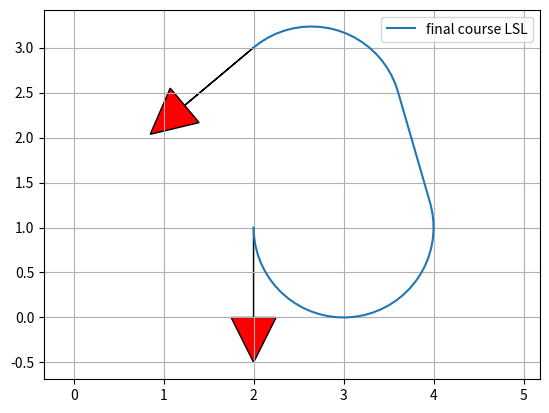

Reproduce this figure in Python.
"""
Dubins path planner helper code.
"""
import math

import matplotlib.pyplot as plt
import numpy as np

show_animation = True


def mod2pi(theta):
    return theta - 2.0 * math.pi * math.floor(theta / 2.0 / math.pi)


def pi_2_pi(angle):
    return (angle + math.pi) % (2 * math.pi) - math.pi


def left_straight_left(alpha, beta, d):
    sa = math.sin(alpha)
    sb = math.sin(beta)
    ca = math.cos(alpha)
    cb = math.cos(beta)
    c_ab = math.cos(alpha - beta)

    tmp0 = d + sa - sb

    mode = ["L", "S", "L"]
    p_squared = 2 + (d * d) - (2 * c_ab) + (2 * d * (sa - sb))
    if p_squared < 0:
        return None, None, None, mode
    tmp1 = math.atan2((cb - ca), tmp0)
    t = mod2pi(-alpha + tmp1)
    p = math.sqrt(p_squared)
    q = mod2pi(beta - tmp1)

    return t, p, q, mode


def right_straight_right(alpha, beta, d):
    sa = math.sin(alpha)
    sb = math.sin(beta)
    ca = math.cos(alpha)
    cb = math.cos(beta)
    c_ab = math.cos(alpha - beta)

    tmp0 = d - sa + sb
    mode = ["R", "S", "R"]
    p_squared = 2 + (d * d) - (2 * c_ab) + (2 * d * (sb - sa))
    if p_squared < 0:
        return None, None, None, mode
    tmp1 = math.atan2((ca - cb), tmp0)
    t = mod2pi(alpha - tmp1)
    p = math.sqrt(p_squared)
    q = mod2pi(-beta + tmp1)

    return t, p, q, mode


def left_straight_right(alpha, beta, d):
    sa = math.sin(alpha)
    sb = math.sin(beta)
    ca = math.cos(alpha)
    cb = math.cos(beta)
    c_ab = math.cos(alpha - beta)

    p_squared = -2 + (d * d) + (2 * c_ab) + (2 * d * (sa + sb))
    mode = ["L", "S", "R"]
    if p_squared < 0:
        return None, None, None, mode
    p = math.sqrt(p_squared)
    tmp2 = math.atan2((-ca - cb), (d + sa + sb)) - math.atan2(-2.0, p)
    t = mod2pi(-alpha + tmp2)
    q = mod2pi(-mod2pi(beta) + tmp2)

    return t, p, q, mode


def right_straight_left(alpha, beta, d):
    sa = math.sin(alpha)
    sb = math.sin(beta)
    ca = math.cos(alpha)
    cb = math.cos(beta)
    c_ab = math.cos(alpha - beta)

    p_squared = (d * d) - 2 + (2 * c_ab) - (2 * d * (sa + sb))
    mode = ["R", "S", "L"]
    if p_squared < 0:
        return None, None, None, mode
    p = math.sqrt(p_squared)
    tmp2 = math.atan2((ca + cb), (d - sa - sb)) - math.atan2(2.0, p)
    t = mod2pi(alpha - tmp2)
    q = mod2pi(beta - tmp2)

    return t, p, q, mode


def right_left_right(alpha, beta, d):
    sa = math.sin(alpha)
    sb = math.sin(beta)
    ca = math.cos(alpha)
    cb = math.cos(beta)
    c_ab = math.cos(alpha - beta)

    mode = ["R", "L", "R"]
    tmp_rlr = (6.0 - d * d + 2.0 * c_ab + 2.0 * d * (sa - sb)) / 8.0
    if abs(tmp_rlr) > 1.0:
        return None, None, None, mode

    p = mod2pi(2 * math.pi - math.acos(tmp_rlr))
    t = mod2pi(alpha - math.atan2(ca - cb, d - sa + sb) + mod2pi(p / 2.0))
    q = mod2pi(alpha - beta - t + mod2pi(p))
    return t, p, q, mode


def left_right_left(alpha, beta, d):
    sa = math.sin(alpha)
    sb = math.sin(beta)
    ca = math.cos(alpha)
    cb = math.cos(beta)
    c_ab = math.cos(alpha - beta)

    mode = ["L", "R", "L"]
    tmp_lrl = (6.0 - d * d + 2.0 * c_ab + 2.0 * d * (- sa + sb)) / 8.0
    if abs(tmp_lrl) > 1:
        return None, None, None, mode
    p = mod2pi(2 * math.pi - math.acos(tmp_lrl))
    t = mod2pi(-alpha - math.atan2(ca - cb, d + sa - sb) + p / 2.0)
    q = mod2pi(mod2pi(beta) - alpha - t + mod2pi(p))

    return t, p, q, mode


def dubins_path_planning_from_origin(end_x, end_y, end_yaw, curvature, step_size):
    dx = end_x
    dy = end_y
    D = math.hypot(dx, dy)
    d = D * curvature

    theta = mod2pi(math.atan2(dy, dx))
    alpha = mod2pi(- theta)
    beta = mod2pi(end_yaw - theta)

    planners = [left_straight_left, right_straight_right, left_straight_right, right_straight_left, right_left_right,
                left_right_left]

    best_cost = float("inf")
    bt, bp, bq, best_mode = None, None, None, None

    for planner in planners:
        t, p, q, mode = planner(alpha, beta, d)
        if t is None:
            continue

        cost = (abs(t) + abs(p) + abs(q))
        if best_cost > cost:
            bt, bp, bq, best_mode = t, p, q, mode
            best_cost = cost
    lengths = [bt, bp, bq]

    px, py, pyaw, directions = generate_local_course(
        sum(lengths), lengths, best_mode, curvature, step_size)

    return px, py, pyaw, best_mode, best_cost


def interpolate(ind, length, mode, max_curvature, origin_x, origin_y, origin_yaw, path_x, path_y, path_yaw, directions):
    if mode == "S":
        path_x[ind] = origin_x + length / max_curvature * math.cos(origin_yaw)
        path_y[ind] = origin_y + length / max_curvature * math.sin(origin_yaw)
        path_yaw[ind] = origin_yaw
    else:  # curve
        ldx = math.sin(length) / max_curvature
        ldy = 0.0
        if mode == "L":  # left turn
            ldy = (1.0 - math.cos(length)) / max_curvature
        elif mode == "R":  # right turn
            ldy = (1.0 - math.cos(length)) / -max_curvature
        gdx = math.cos(-origin_yaw) * ldx + math.sin(-origin_yaw) * ldy
        gdy = -math.sin(-origin_yaw) * ldx + math.cos(-origin_yaw) * ldy
        path_x[ind] = origin_x + gdx
        path_y[ind] = origin_y + gdy

    if mode == "L":  # left turn
        path_yaw[ind] = origin_yaw + length
    elif mode == "R":  # right turn
        path_yaw[ind] = origin_yaw - length

    if length > 0.0:
        directions[ind] = 1
    else:
        directions[ind] = -1

    return path_x, path_y, path_yaw, directions


def dubins_path_planning(sx, sy, syaw, ex, ey, eyaw, c, step_size=0.1):
    """
    Dubins path plannner

    input:
        sx x position of start point [m]
        sy y position of start point [m]
        syaw yaw angle of start point [rad]
        ex x position of end point [m]
        ey y position of end point [m]
        eyaw yaw angle of end point [rad]
        c curvature [1/m]

    output:
        px
        py
        pyaw
        mode

    """

    ex = ex - sx
    ey = ey - sy

    lex = math.cos(syaw) * ex + math.sin(syaw) * ey
    ley = - math.sin(syaw) * ex + math.cos(syaw) * ey
    leyaw = eyaw - syaw

    lpx, lpy, lpyaw, mode, clen = dubins_path_planning_from_origin(
        lex, ley, leyaw, c, step_size)

    px = [math.cos(-syaw) * x + math.sin(-syaw)
          * y + sx for x, y in zip(lpx, lpy)]
    py = [- math.sin(-syaw) * x + math.cos(-syaw)
          * y + sy for x, y in zip(lpx, lpy)]
    pyaw = [pi_2_pi(iyaw + syaw) for iyaw in lpyaw]

    return px, py, pyaw, mode, clen


def generate_local_course(total_length, lengths, mode, max_curvature, step_size):
    n_point = math.trunc(total_length / step_size) + len(lengths) + 4

    path_x = [0.0 for _ in range(n_point)]
    path_y = [0.0 for _ in range(n_point)]
    path_yaw = [0.0 for _ in range(n_point)]
    directions = [0.0 for _ in range(n_point)]
    ind = 1

    if lengths[0] > 0.0:
        directions[0] = 1
    else:
        directions[0] = -1

    ll = 0.0

    for (m, l, i) in zip(mode, lengths, range(len(mode))):
        if l > 0.0:
            d = step_size
        else:
            d = -step_size

        # set origin state
        origin_x, origin_y, origin_yaw = path_x[ind], path_y[ind], path_yaw[ind]

        ind -= 1
        if i >= 1 and (lengths[i - 1] * lengths[i]) > 0:
            pd = - d - ll
        else:
            pd = d - ll

        while abs(pd) <= abs(l):
            ind += 1
            path_x, path_y, path_yaw, directions = interpolate(
                ind, pd, m, max_curvature, origin_x, origin_y, origin_yaw, path_x, path_y, path_yaw, directions)
            pd += d

        ll = l - pd - d  # calc remain length

        ind += 1
        path_x, path_y, path_yaw, directions = interpolate(
            ind, l, m, max_curvature, origin_x, origin_y, origin_yaw, path_x, path_y, path_yaw, directions)

    if len(path_x) <= 1:
        return [], [], [], []

    # remove unused data
    while len(path_x) >= 1 and path_x[-1] == 0.0:
        path_x.pop()
        path_y.pop()
        path_yaw.pop()
        directions.pop()

    return path_x, path_y, path_yaw, directions


def plot_arrow(x, y, yaw, length=1.0, width=0.5, fc="r", ec="k"):  # pragma: no cover
    """
    Plot arrow
    """

    if not isinstance(x, float):
        for (ix, iy, iyaw) in zip(x, y, yaw):
            plot_arrow(ix, iy, iyaw)
    else:
        plt.arrow(x, y, length * math.cos(yaw), length * math.sin(yaw),
                  fc=fc, ec=ec, head_width=width, head_length=width)
        plt.plot(x, y)


def main():
    print("Dubins path planner sample start!!")

    start_x = 2.0  # [m]
    start_y = 1.0  # [m]
    start_yaw = np.deg2rad(-90.0)  # [rad]

    end_x = 2.0  # [m]
    end_y = 3.0  # [m]
    end_yaw = np.deg2rad(220.0)  # [rad]

    curvature = 1.0

    px, py, pyaw, mode, clen = dubins_path_planning(start_x, start_y, start_yaw,
                                                    end_x, end_y, end_yaw, curvature)
    print("px=", px)
    print("py=", py)
    print("pyaw=", pyaw)
    print("mode=", mode)
    print("clen=", clen)

    if show_animation:
        plt.plot(px, py, label="final course " + "".join(mode))

        # plotting
        plot_arrow(start_x, start_y, start_yaw)
        plot_arrow(end_x, end_y, end_yaw)

        plt.legend()
        plt.grid(True)
        plt.axis("equal")
        plt.show()


if __name__ == '__main__':
    main()
